pico-8 play session: mixed d-pad (fixed 12-tick cycle)

[t = 2 s] mixed d-pad (1.2s cycle ×~1): → ← ↑ ↓ + 🅾/❎ taps, ~2s
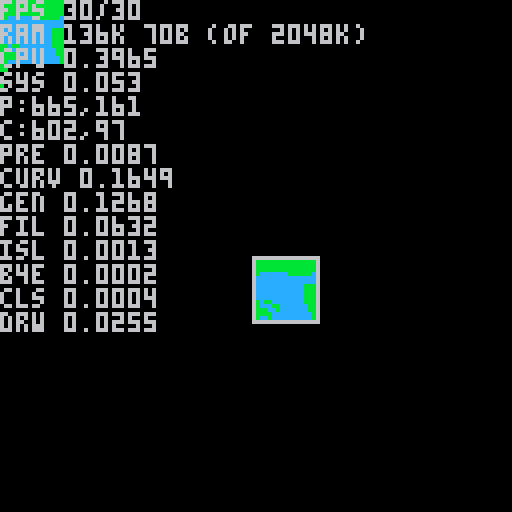
[t = 4 s] mixed d-pad (1.2s cycle ×~3): → ← ↑ ↓ + 🅾/❎ taps, ~4s
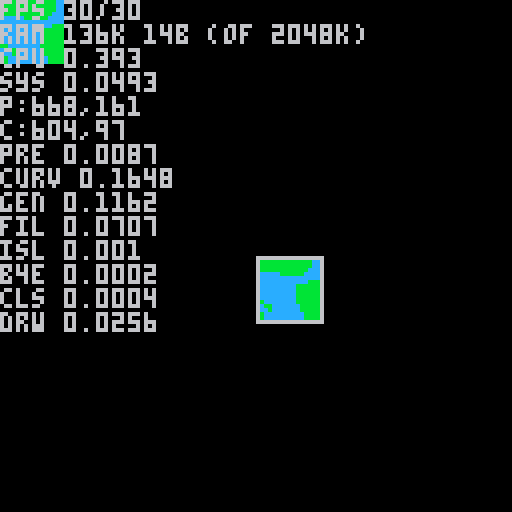
[t = 6 s] mixed d-pad (1.2s cycle ×~5): → ← ↑ ↓ + 🅾/❎ taps, ~6s
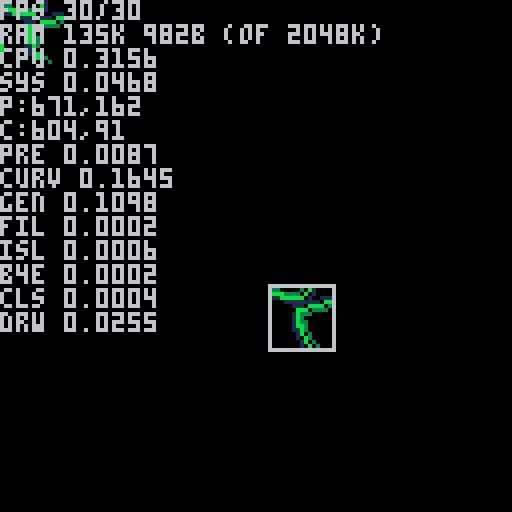
[t = 8 s] mixed d-pad (1.2s cycle ×~6): → ← ↑ ↓ + 🅾/❎ taps, ~8s
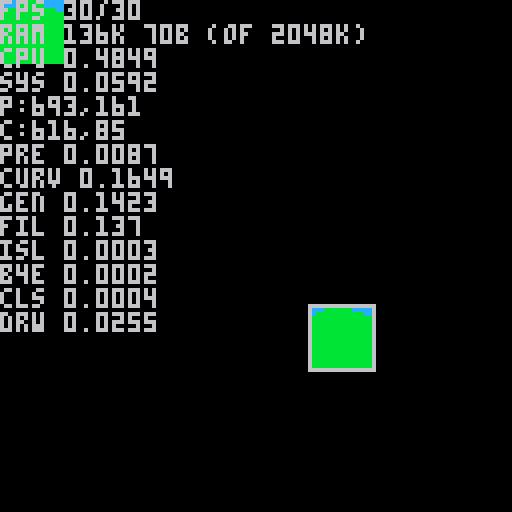

pico-8 cartridge
version 16
__lua__
--game

function _init()
 cls()
 --music(1)
 
 --create_tilemap()
 
end

px,py=550,160
px,py=662,161


cx,cy=px-64,py-64

lastrec={0,0,0,0}

function eq(r1,r2)
 return r1[1]==r2[1] and
        r1[2]==r2[2] and
        r1[3]==r2[3] and
        r1[4]==r2[4]
end

function _update()

 cls()
 
--[[
 player_update(player)
 
 if btnp(⬅️) then gx1-=2 end
 if btnp(➡️) then gx1+=2 end
 if btnp(⬆️) then gy1-=2 end
 if btnp(⬇️) then gy1+=2 end
 ]]
 if (btnp(❎)) gtoggle=(gtoggle+1)%maxtog
 
 if btn(🅾️) then
  if btn(⬅️) then cx-=2 end
  if btn(➡️) then cx+=2 end
  if btn(⬆️) then cy-=2 end
  if btn(⬇️) then cy+=2 end
 else
  if btn(⬅️) then px-=1 end
  if btn(➡️) then px+=1 end
  if btn(⬆️) then py-=1 end
  if btn(⬇️) then py+=1 end
 end
 if (px<cx) cx=px
 if (py<cy) cy=py
 if (px+32>cx+128) cx=px-128+32
 if (py+32>cy+128) cy=py-128+32
 
 --[[if (cx<0) cx=0
 if (cy<0) cy=0
 if (cx+128>256) cx=256-128
 if (cy+128>256) cy=256-128]]
 
 --for storing timing metrics
 gtime={}
 ltime={}
 
 --mapreset()

 rec={px,py,px+16,py+16}
 bigrec={rec[1]-5,rec[2]-5,rec[3]+5,rec[4]+5}
 --if not eq(rec,lastrec) then
  add(gtime,{"pre",stat(1)})
  curves=curves_in_rect(bigrec)
  add(gtime,{"curv",stat(1)})
  gen_map(curves,px,py)
  add(gtime,{"gen",stat(1)})
  fill_map()
  add(gtime,{"fil",stat(1)})
  fill_islands(px,py)
  add(gtime,{"isl",stat(1)})
  
  --tmap=rough_polygons(rec,curves)
  
 --end
 lastrec=rec
 
 add(gtime,{"b4e",stat(1)}) 
end


function _draw()

--[[
 add(gtime,{"ext",stat(1)})
 cls()
 
 clip() 
 camera() 
 pal() 
 color(6)
 ]]
 
 camera(cx,cy)
 add(gtime,{"cls",stat(1)})
 
 
 
 --[[
 tmap={}
 flipintri(tmap,{
  {30,30},
  {80,64},
  {64,100}
  })
  ]]
 draw_map(px,py)
 add(gtime,{"drw",stat(1)})
 
 rect(rec[1],rec[2],rec[3],rec[4])
 
 
 --[[
 for c in all(curves) do
 	line(c[1][1],c[1][2],c[2][1],c[2][2])
 	line(c[2][1],c[2][2],c[3][1],c[3][2])
 	line(c[3][1],c[3][2],c[1][1],c[1][2])
 end
 ]]
 
 --draw_tilemap()
 
 --[[
	world_draw()
 player_draw(player)

	draw_curve()

 print("pos"..tostr(player.x)..","..tostr(player.y))
 print("tile"..tostr(flr(player.x/8))..","..tostr(flr(player.y/8)))
]]
 camera()
 
 cursor(0,0)
 print("fps "..stat(7).."/"..stat(8))
 kbs=stat(0)
 bts=(kbs-flr(kbs))*1024
 print("ram "..flr(kbs).."k "..bts.."b (of 2048k)")
 print("cpu "..stat(1))
 print("sys "..stat(2))

	print("p:"..px..","..py)
	print("c:"..cx..","..cy)
	
	lastt = 0
	for i=1,#gtime do
	 delta = gtime[i][2]-lastt
	 print(gtime[i][1].." "..delta)
	 lastt = gtime[i][2]
	end

	--[[
	lastt = 0
	for i=1,#ltime do
	 delta = ltime[i][2]-lastt
	 print(ltime[i][1].." "..delta)
	 lastt = ltime[i][2]
	end
	]]
	
	
	--[[
	print(#gsteps)
 for stp in all(gsteps) do
  print(stp)
 end
 gsteps={}]]
 
 --[[
	print(#rolmsg)
 for stp in all(rolmsg) do
  print(stp)
 end
 rolmsg={}]]

 
end


gsteps={}
rolmsg={}

gtoggle=1
maxtog=2
-->8
--world


function get_world_tile(x,y)
 if x<0 or y<0 then return 0 end
 if x>10 and x<40 and y>20 and y<25 then
  return 1
 else
  return 2
 end
end

function world_draw()
 ptx=flr((player.x-64)/8)
 pty=flr((player.y-64)/8)
 for x=0,31 do
  for y=0,31 do
   tx=ptx+x
   ty=pty+y
   tile=get_world_tile(tx,ty)
   spr(tile,x*8-player.x%8,y*8-player.y%8)
  end
 end 
end

-->8
--player

player={x=64,y=64,d=0}

u_frames_released = 0
d_frames_released = 0
l_frames_released = 0
r_frames_released = 0

diag_skip_counter = 0

function player_update(p)

 frames_of_forgiveness = 2
 
 u = btn(⬆️)
 d = btn(⬇️)
 l = btn(⬅️)
 r = btn(➡️)
 
 if u then u_frames_released =0
      else u_frames_released+=1 end
 if d then d_frames_released =0
      else d_frames_released+=1 end 
 if l then l_frames_released =0
      else l_frames_released+=1 end
 if r then r_frames_released =0
      else r_frames_released+=1 end
      
 u_frames_released=min(u_frames_released,frames_of_forgiveness)
 d_frames_released=min(d_frames_released,frames_of_forgiveness)
 l_frames_released=min(l_frames_released,frames_of_forgiveness)
 r_frames_released=min(r_frames_released,frames_of_forgiveness)
      

 -- desired direction
 if u and not l and not r then p.d = 0 end
 if u and     l and not r then p.d = 1 end
 if l and not u and not d then p.d = 2 end
 if l and     d and not u then p.d = 3 end
 if d and not l and not r then p.d = 4 end
 if d and     r and not l then p.d = 5 end
 if r and not u and not d then p.d = 6 end
 if r and     u and not d then p.d = 7 end

 -- don't switch unless released button is up enough
 if (p.d == 0 and l_frames_released<frames_of_forgiveness) then p.d=1 end
 if (p.d == 0 and r_frames_released<frames_of_forgiveness) then p.d=7 end
 if (p.d == 2 and u_frames_released<frames_of_forgiveness) then p.d=1 end
 if (p.d == 2 and d_frames_released<frames_of_forgiveness) then p.d=3 end
 if (p.d == 4 and l_frames_released<frames_of_forgiveness) then p.d=3 end
 if (p.d == 4 and l_frames_released<frames_of_forgiveness) then p.d=5 end
 if (p.d == 6 and u_frames_released<frames_of_forgiveness) then p.d=7 end
 if (p.d == 6 and d_frames_released<frames_of_forgiveness) then p.d=5 end 



 if u or d or l or r then
 
 	if not playing_music then 
 	  music(1)
 	  playing_music=true
 	end
  --music(1)
  --sfx(4,0)
  --sfx(5,0)
  
  xstep = 0
  ystep = 0
  
  speed = 1
  if (btn(🅾️)) then speed=2 end
  skip_diag_every = 10

  angle = p.d / 8 --pico trig is percent of circle (0-1 is 0-360)
  xstep = round(sin(angle))*speed
  ystep = -round(cos(angle))*speed

  --skip diag here
  diag_skip_counter=(diag_skip_counter+1) % skip_diag_every
  if (xstep==0 or ystep==0) then
   --straight movement
   --note the implied movement in the u d l r check
  else
   if (counter==0) then
    xstep=0
    ystep=0
   end
  end
  
  
  -- collisiton detection here  
  allowx=true
  allowy=true
  hotspotsx={0,7}
  hotspotsy={0,7}
  for j=1,#hotspotsy do
   hy=hotspotsy[j]
   for i=1,#hotspotsx do
    hx = hotspotsx[i]
    ptx = flr((p.x+hx)/8)
    pty = flr((p.y+hy)/8)
    ntx = flr((p.x+hx+xstep)/8)
    nty = flr((p.y+hy+ystep)/8)
    --recall we test 1 dir at a time so we can slide against walls
    testtilex = get_world_tile(ntx,pty)
    if testtilex == 1 then allowx = false end
    testtiley = get_world_tile(ptx,nty)
    if testtiley == 1 then allowy = false end
   end
  end
     
  if not btn(❎) then
   if allowx then p.x += xstep end
   if allowy then p.y += ystep end    
  end
 else
  -- not moving
  playing_music=false
  music(-1)
 end

      
end

toggle = false

function player_draw(p)

 
 hull = 160-64
 --spr(hull+p.d,p.x-cam.x,p.y-cam.y)
 spr(hull+p.d,64,64)
 

 sail = 80
 --spr(sail+p.d,p.x-cam.x,p.y-3-cam.y)
 spr(sail+p.d,64,64-3)

end
-->8
--util

--to string method
--(works outside map w/h)
function xy2s(x,y) 
 return x.." "..y
end
function p2s(p)
 return xy2s(p[1],p[2])
end
function s2xy(s)
 for i=1,#s do
  if sub(s,i,i)==" " then
   return sub(s,1,i-1), sub(s,i+1)
  end
 end
end


--[[
--(seems to only save ~.01% cpu over string method)
--to int method
--(only works in side map w/h)
function s2xy(i) 
 local y = ceil(i/mapw)
 local x = i - (y-1)*mapw
 return x,y
end
function i2p(i)
 local x,y=s2xy(i)
 return {x,y}
end
function xy2s(x,y)
 return x+((y-1)*mapw)
end
function p2s(p)
 return xy2i(p[1],p[2])
end
]]


function round(f)
 return flr(f+0.5)
end

function pinrect(p,r)
 return p[1]>=r[1] and
        p[2]>=r[2] and
        p[1]<r[3] and
        p[2]<r[4]
end


--round to nearest int
function round(num)

 if num>0 then return flr(num+0.5) 
 else return ceil(num-0.5) 
 end

end

function test_round()

 y = 64
 print(round(4.6),0,y,0) y+=8
 print(round(4.5),0,y,0) y+=8
 print(round(4.2),0,y,0) y+=8
 print(round(-1.1),0,y,0) y+=8
 print(round(-3.5),0,y,0) y+=8
 print(round(-3.6),0,y,0) y+=8
 
end



-->8
--bezier

tile_water=12
tile_land=11
tile_fill_water=1
tile_fill_land=3
tile_test=14
tile_nil=0

gmap={}


function inrect(r, p)
 return p[1]>=r[1] and
        p[2]>=r[2] and
        p[1]<r[3] and
        p[2]<r[4]
end


function aabb_col(r1,r2)
 return
  r1[1]<r2[3] and r1[3]>r2[1] and
  r1[2]<r2[4] and r1[4]>r2[2]
end
function tri_bb(t)
 lt=min(min(t[1][1],t[2][1]),t[3][1])
 rt=max(max(t[1][1],t[2][1]),t[3][1])
 tp=min(min(t[1][2],t[2][2]),t[3][2])
 bt=max(max(t[1][2],t[2][2]),t[3][2])
 return {lt,tp,rt,bt} 
end
function tri_cuts_rect(r,t)
 --just check the tri bounding box lol
 return aabb_col(r,tri_bb(t))
end


function curves_in_rect(r)
 result={} 
	num_curves = (#pts-1)/2
	for i=0,num_curves-1 do
	 p1=pts[i*2+1]
	 p2=pts[i*2+2]
	 p3=pts[i*2+3]
	 t={p1,p2,p3}
	 if tri_cuts_rect(r,t)
 	then
 	 add(result,t)
	 end
	end
	return result
end


--not using atm tho we should
mapw=16
maph=16

--mapaddr = 0x4300
mapaddr = 0x6000 --screen
--poke(mapaddr+(x+y*mapw),t)
--peek(mapaddr+(x+y*mapw))
--replace 16 with w/h if neeed

function mapreset()
 cls()
 --memset(mapaddr,tile_nil,mapw*maph)
end
function mapsetsafe(x,y,t)
	if x>=0 and x<mapw and
    y>=0 and y<maph then
   --poke(mapaddr+(x+y*mapw),t)
   pset(x,y,t)
 end
end

function mapsetsafeifnil(x,y,t)
	if x>=0 and x<mapw and
    y>=0 and y<maph then
  --if peek(mapaddr+(x+y*mapw))==tile_nil then
  if pget(x,y)==tile_nil then
   --poke(mapaddr+(x+y*mapw),t)
   pset(x,y,t)
  end
 end
end




--map at 0,0,mapw,maph
function flood_fill(x,y,t,nt)
 if x>=0 and y>=0 and 
    x<mapw and y<maph
 then
  --local tt=peek(mapaddr+(x+y*mapw))
  local tt=pget(x,y)
  if tt==tile_nil
  or tt==t
  then
   --poke(mapaddr+(x+y*mapw),nt)
   pset(x,y,nt)
   flood_fill(x-1,y,t,nt)
   flood_fill(x+1,y,t,nt)
   flood_fill(x,y-1,t,nt)
   flood_fill(x,y+1,t,nt)
  end
 end
end

function fill_map() 

 if gtoggle==1 then
 
 --fill land, rest default to water
 
  for x=0,mapw-1 do
   for y=0,maph-1 do
    --local t=peek(mapaddr+(x+y*mapw))
    local t=pget(x,y)
    if t != tile_nil then
     --if m[xy2s(x,y)]==tile_fill_land then
      --flood_fill(m,{x,y},tile_fill_land,tile_land)
     --end
     if t==tile_fill_land then
      flood_fill(x,y,tile_fill_land,tile_land)
     end
    end
   end
  end
  
  for x=0,mapw-1 do
   for y=0,maph-1 do
    --local t=peek(mapaddr+(x+y*mapw))
    local t=pget(x,y)
    if t==tile_nil
    or t==tile_fill_water
    then
     --poke(mapaddr+(x+y*mapw),tile_water)
     pset(x,y,tile_water)
    end
   end
  end
  
  
 --[[
 -- fill water, rest default to land
  for x=0,15 do
   for y=0,15 do
    local t=peek(mapaddr+(x+y*mapw))
    if t != tile_nil then
     --if m[xy2s(x,y)]==tile_fill_land then
      --flood_fill(m,{x,y},tile_fill_land,tile_land)
     --end
     if t==tile_fill_water then
      flood_fill(x,y,tile_fill_water,tile_water)
     end
    end
   end
  end
  
  for x=0,15 do
   for y=0,15 do
    local t=peek(mapaddr+(x+y*mapw))
    if t==tile_nil
    or t==tile_fill_land
    then
     poke(mapaddr+(x+y*mapw),tile_land)
    end
   end
  end
  ]]
 end
 
end


function fill_islands(mx,my)
 for i=1,#islands do
  local lx=islands[i][1]-mx
  local ly=islands[i][2]-my
  if lx>=-16 and ly>=-16 and
     lx<mapw and ly<maph then
   --poke(mapaddr+(lx+ly*mapw),tile_test)
   spr(islands[i][3],lx,ly,2,2)
  end
 end
end



function gen_map(curves,mx,my)
	result = {}
	if (not curves) return result
	num_curves = #curves
	for i=1,num_curves do
	 plotbez(mx,my,curves,i)
	end
	return result
end

function draw_map(px,py)
 for mx=1,mapw do
  for my=1,maph do
   camera()
			local t=pget(mx,my)
   camera(cx,cy)
   pset(mx+px,my+py,t)
  end
 end
 color(6)
end



function plotbez(mx,my,curves,i)

	local x0=curves[i][1][1]
	local y0=curves[i][1][2]
	local x1=curves[i][2][1]
	local y1=curves[i][2][2]
	local x2=curves[i][3][1]
	local y2=curves[i][3][2]


 --triangle dist
 --should always over estimate
 --and small for straight curves
 --better than using start-to-end 
 --distance and scaling up by some guess factor
 --(which was the old method)
 local leg1dx=abs(x1-x0)
 local leg1dy=abs(y1-y0)
 local leg2dx=abs(x2-x1)
 local leg2dy=abs(y2-y1)
 local dist=leg1dx+leg1dy+leg2dx+leg2dy

 -- (-y,x) (rotate 90 r)
 local dx=x2-x0
 local dy=y2-y0
 
 local mag=sqrt(dx*dx+dy*dy)
 local nx,ny=dx/mag,dy/mag
 
 local rx,ry=-dy,dx--y0-y2,x2-x0
 if rx>0 then rx=1 else rx=-1 end
 if ry>0 then ry=1 else ry=-1 end
 
 --outer product
 local d=(x1-x0)*(y2-y0)-(y1-y0)*(x2-x0)
 
 local overland=true
 if (d<0) overland=false
 
	
 local steps=dist
 --if (true) then add(gsteps,steps)
 --else add(gsteps,steps) del(gsteps,gsteps[1]) end
 for t = 0,1,(1/steps) do
  --local p = p_at_t(t, x0,y0,x1,y1,x2,y2)
  --line(p[1],p[2],lastp[1],lastp[2])
  --lastp = p
  
  local x=((1-t)^2)*x0 + 2*(1-t)*t*x1 + (t^2)*x2
	 local y=((1-t)^2)*y0 + 2*(1-t)*t*y1 + (t^2)*y2
  
  --if (#gp<10) add(gp,p)
  
  local lx = round(x-mx)
  local ly = round(y-my)
  --mapset(lx,ly,tile_land)
  
  
  --mapsetsafe(lx,ly,tile_land)
  
  
 	if lx>=0 and lx<mapw and
     ly>=0 and ly<maph then
    --poke(mapaddr+(lx+ly*mapw),tile_land)
    pset(lx,ly,tile_land)
  end
 
 
  local x = round(lx+rx)
  local y = round(ly+ry)
 	if x>=0 and x<mapw and
     y>=0 and y<maph
  then 
   --if peek(mapaddr+(x+y*mapw))==tile_nil 
   if pget(x,y)==tile_nil 
   then
    --poke(mapaddr+(x+y*mapw),tile_fill_land)
    pset(x,y,tile_fill_land)
   end
  end
  
  local x = round(lx-rx)
  local y = round(ly-ry)
 	if x>=0 and x<mapw and
     y>=0 and y<maph
  then 
   --local tile=peek(mapaddr+(x+y*mapw))
   local tile=pget(x,y)
   if tile==tile_nil 
   or tile==tile_fill_land
   then
    --poke(mapaddr+(x+y*mapw),tile_fill_water)
    pset(x,y,tile_fill_water)
   end
  end
  
  --[[
  local x = round(lx-rx*2)
  local y = round(ly-ry*2)
 	if x>=0 and x<mapw and
     y>=0 and y<maph 
  then 
   local tile=peek(mapaddr+(x+y*mapw))
   if tile==tile_nil 
   or tile==tile_fill_land
   then
    poke(mapaddr+(x+y*mapw),tile_fill_water)
   end
  end
  ]]
 
 end 

end

-->8
--raw world data



--[[
 -- to iterate over all curves
	num_curves = #curves
	for i=1,num_curves do
	 p1=curves[i][1]
	 p2=curves[i][2]
	 p3=curves[i][3]
]]

islands={
{657,172,16}
}

pts = {
{538, 255},
{537, 248},
{534, 240},
{537, 236},
{538, 230},
{544, 229},
{544, 222},
{548, 221},
{549, 216},
{557, 214},
{560, 208},
{561, 195},
{568, 193},
{573, 192},
{574, 185},
{577, 189},
{586, 189},
{589, 184},
{594, 185},
{595, 181},
{601, 182},
{614, 181},
{624, 180},
{627, 183},
{628, 187},
{618, 193},
{641, 199},
{643, 205},
{649, 203},
{654, 209},
{657, 205},
{659, 205},
{657, 198},
{665, 195},
{673, 202},
{689, 205},
{693, 201},
{700, 206},
{705, 202},
{710, 189},
{708, 180},
{703, 180},
{702, 183},
{696, 184},
{694, 180},
{689, 179},
{689, 183},
{678, 178},
{678, 168},
{689, 166},
{700, 161},
{713, 167},
{722, 165},
{728, 159},
{719, 155},
{715, 151},
{709, 149},
{717, 144},
{711, 141},
{701, 141},
{700, 147},
{708, 145},
{705, 150},
{700, 151},
{696, 146},
{693, 144},
{690, 142},
{678, 150},
{681, 163},
{678, 167},
{673, 164},
{667, 163},
{664, 166},
{663, 169},
{666, 172},
{664, 175},
{661, 174},
{658, 170},
{655, 167},
{659, 159},
{649, 157},
{643, 155},
{641, 149},
{634, 151},
{636, 147},
{630, 143},
{632, 153},
{638, 156},
{636, 159},
{640, 161},
{643, 162},
{648, 165},
{646, 168},
{643, 170},
{638, 165},
{632, 162},
{628, 158},
{625, 149},
{617, 153},
{613, 158},
{610, 154},
{602, 154},
{602, 161},
{598, 164},
{595, 165},
{592, 167},
{591, 174},
{591, 178},
{586, 178},
{587, 181},
{583, 181},
{578, 180},
{574, 184},
{572, 177},
{564, 180},
{567, 169},
{563, 171},
{569, 171},
{566, 157},
{572, 154},
{579, 155},
{593, 161},
{591, 144},
{587, 144},
{588, 140},
{588, 138},
{585, 139},
{580, 139},
{583, 135},
{591, 139},
{591, 132},
{600, 134},
{600, 127},
{605, 127},
{609, 127},
{608, 124},
{610, 122},
{614, 123},
{612, 118},
{618, 118},
{623, 116},
{622, 111},
{621, 107},
{624, 104},
{626, 102},
{628, 106},
{624, 109},
{625, 118},
{634, 115},
{638, 119},
{640, 116},
{644, 115},
{648, 112},
{653, 117},
{655, 112},
{659, 114},
{657, 104},
{660, 101},
{666, 106},
{667, 100},
{664, 98},
{661, 95},
{673, 96},
{675, 94},
{681, 94},
{680, 89},
{665, 92},
{656, 93},
{657, 83},
{672, 74},
{663, 72},
{652, 71},
{655, 79},
{642, 83},
{645, 93},
{648, 91},
{648, 95},
{643, 95},
{641, 98},
{646, 103},
{643, 105},
{639, 105},
{635, 111},
{635, 104},
{631, 101},
{628, 90},
{621, 99},
{613, 100},
{616, 91},
{619, 92},
{620, 90},
{618, 88},
{615, 87},
{617, 84},
{622, 82},
{628, 85},
{627, 79},
{633, 80},
{635, 70},
{646, 66},
{646, 62},
{651, 63},
{658, 58},
{675, 56},
{681, 62},
{697, 63},
{704, 69},
{701, 73},
{682, 68},
{683, 73},
{688, 72},
{690, 80},
{697, 80},
{699, 78},
{695, 76},
{697, 75},
{703, 79},
{708, 79},
{703, 74},
{706, 72},
{710, 71},
{716, 75},
{714, 69},
{721, 71},
{723, 68},
{729, 65},
{733, 63},
{735, 68},
{738, 64},
{744, 66},
{746, 63},
{753, 66},
{751, 60},
{755, 61},
{757, 60},
{784, 70},
{764, 56},
{770, 41},
{785, 66},
{778, 77},
{788, 68},
{790, 66},
{787, 64},
{807, 65},
{785, 60},
{784, 59},
{779, 54},
{782, 49},
{783, 54},
{790, 56},
{789, 51},
{820, 67},
{792, 48},
{807, 49},
{806, 43},
{831, 43},
{833, 36},
{839, 38},
{863, 41},
{838, 57},
{863, 47},
{894, 51},
{893, 47},
{906, 47},
{919, 57},
{922, 58},
{921, 54},
{942, 57},
{934, 51},
{960, 52},
{973, 56},
{994, 54},
{994, 60},
{1039, 65},
{1021, 58},
{1055, 62},
{1074, 69},
{1099, 73},
{1084, 74},
{1097, 81},
{1077, 74},
{1056, 68},
{1069, 75},
{1057, 77},
{1077, 83},
{1067, 84},
{1064, 93},
{1058, 89},
{1055, 94},
{1045, 89},
{1050, 101},
{1062, 105},
{1059, 125},
{1030, 105},
{1041, 99},
{1045, 81},
{1036, 84},
{1041, 94},
{1031, 87},
{1019, 83},
{1022, 97},
{1014, 94},
{1008, 95},
{986, 94},
{990, 102},
{982, 115},
{988, 113},
{997, 120},
{998, 114},
{1013, 120},
{1011, 126},
{1019, 138},
{1013, 154},
{1009, 160},
{1004, 156},
{999, 159},
{1002, 167},
{990, 166},
{1009, 182},
{1010, 188},
{1000, 189},
{999, 178},
{990, 175},
{989, 165},
{978, 172},
{978, 159},
{970, 171},
{963, 173},
{968, 176},
{974, 175},
{972, 180},
{977, 181},
{977, 176},
{987, 179},
{981, 181},
{975, 188},
{980, 190},
{996, 204},
{986, 206},
{993, 207},
{991, 211},
{988, 235},
{972, 238},
{962, 237},
{962, 244},
{959, 245},
{960, 240},
{949, 237},
{947, 250},
{971, 272},
{958, 282},
{953, 282},
{951, 288},
{948, 292},
{948, 283},
{939, 275},
{935, 273},
{931, 263},
{929, 286},
{933, 289},
{934, 295},
{945, 301},
{945, 312},
{952, 323},
{940, 314},
{934, 307},
{933, 297},
{930, 291},
{926, 290},
{927, 273},
{922, 261},
{920, 252},
{915, 262},
{909, 264},
{910, 250},
{897, 241},
{902, 241},
{898, 239},
{899, 236},
{895, 231},
{892, 239},
{880, 238},
{883, 244},
{877, 247},
{875, 252},
{870, 254},
{869, 261},
{862, 259},
{862, 268},
{864, 273},
{863, 277},
{863, 284},
{860, 283},
{861, 289},
{857, 287},
{856, 296},
{852, 287},
{835, 251},
{835, 241},
{834, 233},
{833, 242},
{826, 244},
{823, 237},
{830, 235},
{822, 233},
{815, 231},
{813, 225},
{783, 227},
{780, 219},
{780, 216},
{772, 220},
{766, 215},
{761, 215},
{757, 202},
{749, 209},
{751, 217},
{756, 219},
{765, 240},
{778, 222},
{779, 234},
{788, 233},
{795, 237},
{786, 243},
{787, 246},
{786, 249},
{781, 248},
{782, 253},
{776, 252},
{776, 257},
{769, 257},
{767, 262},
{754, 269},
{743, 273},
{736, 275},
{739, 270},
{735, 267},
{735, 261},
{731, 250},
{722, 242},
{723, 232},
{714, 227},
{713, 218},
{707, 215},
{708, 200},
{705, 216},
{694, 199},
{702, 218},
{711, 230},
{710, 234},
{717, 238},
{717, 250},
{724, 254},
{723, 261},
{726, 267},
{730, 267},
{739, 275},
{737, 279},
{739, 285},
{751, 281},
{758, 281},
{764, 277},
{765, 290},
{761, 292},
{754, 310},
{742, 318},
{718, 343},
{723, 349},
{725, 359},
{728, 364},
{732, 389},
{718, 390},
{714, 396},
{707, 399},
{711, 420},
{706, 420},
{698, 422},
{700, 429},
{700, 435},
{693, 439},
{684, 457},
{664, 456},
{660, 457},
{656, 458},
{651, 457},
{651, 453},
{653, 445},
{649, 441},
{649, 433},
{643, 431},
{640, 428},
{640, 411},
{636, 407},
{636, 403},
{633, 396},
{630, 392},
{633, 380},
{633, 375},
{639, 371},
{635, 361},
{637, 352},
{633, 349},
{632, 340},
{622, 331},
{620, 323},
{624, 322},
{626, 305},
{622, 308},
{617, 304},
{610, 306},
{606, 293},
{583, 305},
{576, 301},
{562, 306},
{554, 297},
{547, 294},
{546, 285},
{540, 282},
{539, 278},
{534, 276},
{534, 270},
{532, 267},
{535, 260},
}
-->8
--tri method



function flipintri(resmap,t)
 
 local p0=t[1]
 local p1=t[2]
 local p2=t[3]
 
 line(p0[1],p0[2],p1[1],p1[2])
 line(p0[1],p0[2],p2[1],p2[2])
 line(p1[1],p1[2],p2[1],p2[2])
 
 --order verts from top to bottom
 local topv = 0
 local miny = p0[2]
 if (p1[2]<miny) topv = 1 miny = p1[2]
 if (p2[2]<miny) topv = 2 miny = p2[2]

 local botv = 0
 local maxy = p0[2]
 if (p1[2]>maxy) botv = 1 maxy = p1[2]
 if (p2[2]>maxy) botv = 2 maxy = p2[2]

 local midv = 0;
 if (topv != 2 and botv != 2) midv = 2 midy=p2[1]
 if (topv != 1 and botv != 1) midv = 1 midy=p1[1]
 if (topv != 0 and botv != 0) midv = 0 midy=p0[1]

 topv+=1 --convert to 1-based
 botv+=1 
 midv+=1

 local hyp={t[topv], t[botv]}
 local top={t[topv], t[midv]}
 local bot={t[midv], t[botv]}

	--each line in the form
	--x=ax+b
 local ha=(hyp[2][1]-hyp[1][1])/(hyp[2][2]-hyp[1][2])
 local hb=hyp[1][1] - ha*hyp[1][2]
 
 local ta=(top[2][1]-top[1][1])/(top[2][2]-top[1][2])
 local tb=top[1][1] - ta*top[1][2]
 
 local ba=(bot[2][1]-bot[1][1])/(bot[2][2]-bot[1][2])
 local bb=bot[1][1] - ba*bot[1][2]

 local hypleft = true
 if (t[midv][1] > t[botv][1]) hypleft=false

 local starty=ceil(t[topv][2])
 local endy=ceil(t[botv][2])
 
 for y=starty,endy do
  local minx=0
  local maxx=0
  if y<t[midv][2] then
   local hypx=ceil(ha*y+hb)
   local topx=ceil(ta*y+tb)
   if (hypx<topx) minx=hypx maxx=topx
   if (hypx>=topx) minx=topx maxx=hypx
  else
   local hypx=ceil(ha*y+hb)
   local botx=ceil(ba*y+bb)
   if (hypx<botx) minx=hypx maxx=botx
   if (hypx>=botx) minx=botx maxx=hypx
  end
  
  
  -- limit to size of map/chunk
  if (minx<0) minx=0
  if (maxx<0) maxx=0
  if (minx>128) minx=128
  if (maxx>128) maxx=128
  
  
  for x=minx,maxx do
   if resmap[{x,y}] then
    if resmap[{x,y}]==tile_water then
     resmap[{x,y}]=tile_land
    else
     resmap[{x,y}]=tile_water
    end
   else
    resmap[{x,y}]=tile_land
   end
  end
  
 end
 
 --return resmap

end

function rough_polygons(r,curves)

 commonp={r[1]+8,r[2]+8} --approx center
 
	res = {}
	if (not curves) return result
	num_curves = #curves
	for i=1,num_curves do
	 p1=curves[i][1]
	 p2=commonp
	 p3=curves[i][3]
	 flipintri(res,{p1,p2,p3})
	end
 return res
end
__gfx__
0000000033333333dddddddd00000000000000000000000000000000000000000000000000000000000000000000000000000000000000000000000000000000
0000000033333333dddddd6600000000000000000000000000000000000000000000000000000000000000000000000000000000000000000000000000000000
0070070033333bb366dd66dd00000000000000000000000000000000000000000000000000000000000000000000000000000000000000000000000000000000
0007700033333333dddddddd00000000000000000000000000000000000000000000000000000000000000000000000000000000000000000000000000000000
0007700033333333dddddddd00000000000000000000000000000000000000000000000000000000000000000000000000000000000000000000000000000000
0070070033bb3333ddd66ddd00000000000000000000000000000000000000000000000000000000000000000000000000000000000000000000000000000000
0000000033333333d66dd66d00000000000000000000000000000000000000000000000000000000000000000000000000000000000000000000000000000000
0000000033333333dddddddd00000000000000000000000000000000000000000000000000000000000000000000000000000000000000000000000000000000
000b0000000bb0000000000000000000000000000000000000000000000000000000000000000000000000000000000000000000000000000000000000000000
0b000bbbbb000bb00000000000000000000000000000000000000000000000000000000000000000000000000000000000000000000000000000000000000000
bb00000bbbbb00b00000000000000000000000000000000000000000000000000000000000000000000000000000000000000000000000000000000000000000
b00000000bbbb0000000000000000000000000000000000000000000000000000000000000000000000000000000000000000000000000000000000000000000
000bb000bb00b0000000000000000000000000000000000000000000000000000000000000000000000000000000000000000000000000000000000000000000
0bbbbbbbb00000000000000000000000000000000000000000000000000000000000000000000000000000000000000000000000000000000000000000000000
bbbbbbbbbb0000000000000000000000000000000000000000000000000000000000000000000000000000000000000000000000000000000000000000000000
bbbbbbbb0bb000000000000000000000000000000000000000000000000000000000000000000000000000000000000000000000000000000000000000000000
0bbbbbbb000000000000000000000000000000000000000000000000000000000000000000000000000000000000000000000000000000000000000000000000
00bbbbbbb00000000000000000000000000000000000000000000000000000000000000000000000000000000000000000000000000000000000000000000000
00bbbb0bb00000000000000000000000000000000000000000000000000000000000000000000000000000000000000000000000000000000000000000000000
00bb0b00bb0000000000000000000000000000000000000000000000000000000000000000000000000000000000000000000000000000000000000000000000
000b0b00000000000000000000000000000000000000000000000000000000000000000000000000000000000000000000000000000000000000000000000000
000000b0b00000000000000000000000000000000000000000000000000000000000000000000000000000000000000000000000000000000000000000000000
00000000000000000000000000000000000000000000000000000000000000000000000000000000000000000000000000000000000000000000000000000000
00000000000000000000000000000000000000000000000000000000000000000000000000000000000000000000000000000000000000000000000000000000
00000000000000000000000000000000000000000000000000000000000000000000000000000000000000000000000000000000000000000000000000000000
00000000000000000000000000000000000000000000000000000000000000000000000000000000000000000000000000000000000000000000000000000000
00000000000000000000000000000000000000000000000000000000000000000000000000000000000000000000000000000000000000000000000000000000
00000000000000000000000000000000000000000000000000000000000000000000000000000000000000000000000000000000000000000000000000000000
00000000000000000000000000000000000000000000000000000000000000000000000000000000000000000000000000000000000000000000000000000000
00000000000000000000000000000000000000000000000000000000000000000000000000000000000000000000000000000000000000000000000000000000
00000000000000000000000000000000000000000000000000000000000000000000000000000000000000000000000000000000000000000000000000000000
00000000000000000000000000000000000000000000000000000000000000000000000000000000000000000000000000000000000000000000000000000000
11111100111111000011110000011100001111110011111100111100111111000011111100111110000111110011100000111000001111110011110000111111
17112100177721000111210001112111001217710012177100127110177121000012117100121710001111711112110000121110001217710012711000127771
17712100177721000117710001177771011777710011777100121710177121000012177100121710011121711177710001177710001177710012171000127771
17712111177721110177210001777711117777110117777100121710177121111112177111121710017121711777110011777710011777710012171011127771
17712171167121710176210001677711177777111177777100117710116121711712177117121610017121111677110017777110117777710011771017121761
16612171116121710176211101677711177777111677776101177710011121711712166117121110017111001677110017777110167777610117771017121611
11112111011121110116216101677771166666611666661101666110001126611112111016621100011611001677710016666610166666110166611011121110
00011100000111000011111101111111111111111111111001111100000111110011100011111000001111001111100011111110111111100111110000111000
01111100011111000111100000011100000111000001110000011110001111001111100011111000011110000011100000111000001111110011110001111000
01112100017721001112100000112110000121110001211100012711001721001112100017721000111210000112110000121110001217710012711001721000
01712100017721001177100001177710001117710011177100012771001721101712100017721000117710001177710001177710001177710012771001721000
01712111017721111772100001777710011777710117777100012171001727111712111017721110177210001777110011777710011777710012171001727110
01712171017121711762100001777110117777111177777100011171001727711712171017121710177210001677110017777110117777710011171001727710
01612161016121711762111001777110177777111777777100111771001121711612161016121710177211101677110017777110167777610111771001121710
01112111011121111162161001666610176666611166661100166611001121611112111011121110117217101677710016666610166666110166611001121610
00011100000111000111111001111110111111110111111000111110000111110011100000111000011111101111110011111110111111100111110000111110
00000000000000000000000000000000000000000000000000000000000000000000000000000000000000000000000000000000000000000000000000000000
00000000000000000000000000000000000000000000000000000000000000000000000000000000000000000000000000000000000000000000000000000000
00000000000000000000000000000000000000000000000000000000000000000000000000000000000000000000000000000000000000000000000000000000
00000000044000000000000000000000000000000000000000000000000000440000000000000000000000000000000000000000000000000000000000000000
00000000005200004400000000522250000000000522250000000044000002500000000000000000000000000000000000000000000000000000000000000000
00522250075522200522225004455557005242507555544005222250002225570000000000000000000000000000000000000000000000000000000000000000
07555557007755577555555775557777075545577777555775555557075557700000000000000000000000000000000000000000000000000000000000000000
07777777000077707777777707777000077777770007777077777777007770000000000000000000000000000000000000000000000000000000000000000000
00000000000000000000000000000000000000000000000000000000000000000000000000000000000000000000000000000000000000000000000000000000
00000000000000000000000000000000000000000000000000000000000000000000000000000000000000000000000000000000000000000000000000000000
00000000000000000000000000000000000000000000000000000000000000000000000000000000000000000000000000000000000000000000000000000000
00000000000000000000000000000000000000000000000000000000000000000000000000000000000000000000000000000000000000000000000000000000
00000000000000000000000000000000000000000000000000000000000000000000000000000000000000000000000000000000000000000000000000000000
00000000000000000000000000000000000000000000000000000000000000000000000000000000000000000000000000000000000000000000000000000000
00000000000000000000000000000000000000000000000000000000000000000000000000000000000000000000000000000000000000000000000000000000
00000000000000000000000000000000000000000000000000000000000000000000000000000000000000000000000000000000000000000000000000000000
7777c77cccccccccccccc77777777ccc000000011100000000000000000000000000000000000000000000000000000000000000000000000000000000000000
cccccc77cccccccc7cccc77777777ccc000000013100000000000000000000000000000000000000000000000000000000000000000000000000000000000000
cccccc77cc7777777ccc777cc777cccc000000113110000000000000000000000000000000000000000000000000000000000000000000000000000000000000
cccccc7777777c777777777ccccccccc000000133310000000000000000000000000000000000000000000000000000000000000000000000000000000000000
cccccc7777ccccccccc7777ccccccccc000001133311000000000000000000000000000000000000000000000000000000000000000000000000000000000000
ccccccc7cccccccccccc77cccccccccc000001333331110000000000000000000000000000000000000000000000000000000000000000000000000000000000
ccccccc7ccccccccccccc7cccccccccc000001333331b10000000000000000000000000000000000000000000000000000000000000000000000000000000000
ccccccc77cccccccccccc7cccccccccc000001333311b11000000000000000000000000000000000000000000000000000000000000000000000000000000000
cccccccc77ccccccccccc77ccccccccc00001113331bbb1000000000000000000000000000000000000000000000000000000000000000000000000000000000
ccccccccc77ccccccccccc7ccccccccc00011b11311bbb1100000000000000000000000000000000000000000000000000000000000000000000000000000000
ccccccccc77ccccccccccc7ccccccccc0001bbb131bbbbb100000000000000000000000000000000000000000000000000000000000000000000000000000000
cccccccccc7ccccccccccc7777cccccc0001bbb111bbbbb100000000000000000000000000000000000000000000000000000000000000000000000000000000
777cccccc77cccccccccccc777c777cc110111110111111100000000000000000000000000000000000000000000000000000000000000000000000000000000
7777cccc777cccccccccccc77777777c000001000000100000000000000000000000000000000000000000000000000000000000000000000000000000000000
cc777cc777ccccccccccc777777cc777011100000000000000000000000000000000000000000000000000000000000000000000000000000000000000000000
ccc77777cccccccccccc77ccc77cc7cc000001111100000000000000000000000000000000000000000000000000000000000000000000000000000000000000
ccc77777cccccccccccc77cccc77c7cc000000000000000000000000000000000000000000000000000000000000000000000000000000000000000000000000
ccc77777ccccccccccc77ccccc7777cc000000000000000000000000000000000000000000000000000000000000000000000000000000000000000000000000
cc7777777cccccccccc77cccccc77777000000000000000000000000000000000000000000000000000000000000000000000000000000000000000000000000
7777cccc777cccccccc77cccccc77c77000000000000000000000000000000000000000000000000000000000000000000000000000000000000000000000000
77cccccc7777777ccc77ccccccccc777000000000000000000000000000000000000000000000000000000000000000000000000000000000000000000000000
ccccccccc7777777cc7cccccccccc777000000000000000000000000000000000000000000000000000000000000000000000000000000000000000000000000
7cccccccccccc7777777cccccccccc77000000000000000000000000000000000000000000000000000000000000000000000000000000000000000000000000
777ccccccccccccc7777cccccccccc77000000000000000000000000000000000000000000000000000000000000000000000000000000000000000000000000
7777777ccccccccccc777cccccccccc7000000000000000000000000000000000000000000000000000000000000000000000000000000000000000000000000
cccc777cccccccccccc77ccccccccccc000000000000000000000000000000000000000000000000000000000000000000000000000000000000000000000000
cccc777cccccccccccc77ccccccccccc000000000000000000000000000000000000000000000000000000000000000000000000000000000000000000000000
ccccc77ccccccccccc77cccccccccccc000000000000000000000000000000000000000000000000000000000000000000000000000000000000000000000000
cccccc7ccccccccccc77cccccc77cccc000000000000000000000000000000000000000000000000000000000000000000000000000000000000000000000000
cccccc7ccccccccccc7cccccccc777cc000000000000000000000000000000000000000000000000000000000000000000000000000000000000000000000000
ccccc77ccccccccccc777ccccccc7777000000000000000000000000000000000000000000000000000000000000000000000000000000000000000000000000
7cccc7ccccccccccccc777cccc777ccc000000000000000000000000000000000000000000000000000000000000000000000000000000000000000000000000
ccc7777cccccccccccc777777777cccc11d1111111111111dddddddddddddddd22222222222222222222222222222222d653bbbbbbbbbbbb0555550000000000
cccc7777ccc777777ccc77777c7cccccdd1dd111111d1111dddddddddddddddd22222222222222222222222222222442d653bbbbbbbbbb3b55a5955000000000
ccccc777777777c77ccc77cccccccccc111111111dd1dd11dddddddddddd666d224422222222222222222222222222226633bb3bbb33bbbb5aa5995000000000
ccccccc7777ccccc77777ccccccccccc1111111111111111dddd666ddddddddd22222222224442222224442222222222653bbbbbbb33bbbb5aa5995000000000
ccccccc77cccccccc77777cccccccccc1111d11111111111dddddddddddddddd22222222222222222222222222222222653bbbbbbbbbbbbb5a55595000000000
cccccccc7ccccccccc7777cccccccccc111d1dd111111d11d666ddddd666dddd222222222222222222222222222222226533bbbbbbbbb3bb5555555000000000
ccccccc77ccccccccccc77cccccccccc111111111111d1dddddddddddddd666d222222222222222222222222222222226553bbbbb3bbbbbb5544455000000000
ccccccc77ccccccccccc77cccccccccc1111111111111111dddddddddddddddd222222222222222222222222222444226653bbbbbbbbbbbb5441445000000000
ccccccc777cccccccccc777ccccccccc11d1111111111111dddddddddddddddd44222444422222442222222222222222d653b3bbbbbbbbbb0000000000000000
ccccccccc77ccccccccc77777ccccccc1d1dd11111d11111dd66dddddddddddd55444555544444552222222222222222d633bbbbbbbb3bbb0000000000000000
ccccccccc77ccccccccc77777ccccccc11111111dd1dd11166dd666ddddddddd55555555555555552222222222222222663bbb3333bbbb330000000000000000
cccccccc777cccccccccc777cccccccc1111111111111111dddddddddddd666d6555556655555566222444222222222265333335533333350000000000000000
ccccccc7777ccccccccccc7777cccccc1111d11111111111ddddddddd666dddd665556666555566d222222222222222265333555553333550000000000000000
7777cc777ccccccccccccc7777777ccc111d1dd11111d111d666ddddddddddddd66666dd666666dd222222222442222265555555555555550000000000000000
777777777ccccccccccc77777777777711111111111d1dd1ddddddddddddd666dddddddddddddddd222222222222222265555666655556660000000000000000
ccc77777ccccccccccc777ccc77cc7cc1111111111111111dddddddddddddddddddddddddddddddd2222222222222222666666dd666666dd0000000000000000
ccc77777ccccccccc7777ccccc77c7cc11d111dd11d111ddcccccccccccccccc33b33bbb00000000bbbb6bbbbbb3b6bb66bb3b66000000000000000000000000
cc7777777cccccccc77cccccccc777ccdd1dd111dd1dd111ccccccccccccccccb3bb33b300000000bbb366b3b6bb36bbb36bb3b6000000000000000000000000
c77777777777ccccc7cccccccccc777711111ddd11111dddcccccccccccc66ccb333b33b000000003b6bbb66bbb6bb6bbbb3b63b000000000000000000000000
77cccccc7777777c77cccccccccccc771dd111111dd11111cccc66ccccccccccbbb3b3bb00000000b3b6bb36bbb36b3b66bb3b63000000000000000000000000
ccccccccc77777777ccccccccccccc771111d1111111d111cccccccccccccccc3b3b33b300000000bbbb6bb33bbbb3bbb3636bbb000000000000000000000000
ccccccccccccc7777cccccccccccccc7111d1dd1111d1dd1c666cccccc66ccccb3bbb3b300000000333bbbbbb6bbbbbbbbb636b3000000000000000000000000
7cccccccccccccc77cccccccccccccc7dd111111dd111111ccccccccccccccccb3b3bb33000000002233333b3333333363bbb36b000000000000000000000000
777ccccccccccccc77ccccccccccccc71111dd111111dd11cccccccccccccccc333b33b3000000002222223332223333b63bbbb6000000000000000000000000
7777ccccccccccccc777ccccccccccc711d111dd11d111ddcccccccccccccccc3bbbbbbb3bbb33bb9998599985985998bbbbbbbbbfbbfbbf0000000000000000
c77777cccccccccccc77ccccccccccccdd1dd111dd1dd111cccccccccccccccc93b33bb54344443b9998599985985998bbbbbbbbbbfbbfbb0000000000000000
cc77777cccccccccc77ccccccccccccc11111ddd11111dddcccc66cccccccccc933a99354a94a9939998599959985998bbbbbbbbfbbfbbfb0000000000000000
ccc777ccccccccccc77ccccccccccccc1dd111111dd11111ccccccccccccc66c9a999a954995a995999559985995998833b333bb333333330000000000000000
ccc77cccccccccccc777cccccc77cccc1111d1111111d111cccccccccccccccc99955a9549959995555599985995885593339999aaa95aa90000000000000000
ccc77cccccccccccc7777cccccc777cc111d1dd1111d1dd1cc66ccccc66ccccc7995655555459445666658885555555699999555555955550000000000000000
7ccc7cccccccccccc7777ccccccc7777dd111111dd111111ccccccccccccccccc777677677555555ddd665555666666666995566665555660000000000000000
777777cccccccccccc7777cccc777ccc1111dd111111dd11cccccccccccccccccccccccccc777777dddd666666ddddddd666666dd666666d0000000000000000
__map__
0000000000000000000000000000000000000000000000000000000000000000000000000000000000000000000000000000000000000000000000000000000000000000000000000000000000000000000000000000000000000000000000000000000000000000000000000000000000000000000000000000000000000000
00000000c7c7cccdcdcdcdcd0000000000000000000000000000000202020202020202020202020202020202020202020202020202020202020202020202020202020202020202020202020202020202020202020202020202020202020202020202020202020202020202020000000000000000000000000000000000000000
cacbcacbc7c7cccdcdcdcdcd0000000000000000000000000000000202020202020202020202020202020202020202020202020202020202020202020202020202020202020202020202020202020202020202020202020202020202020202020202020202020201010202020000000000000000000000000000000000000000
dadbdadbc7c7cccdcdcdcdcd0000c0c1c2c3c0c1c2c300000000000202020202020202020202020202020202020202020202020202020202020202020202020202020202020202020202020202020202020202020202020202020202020202020202020202020201020202020000000000000000000000000000000000000000
c8c9c8c9c7c7dcdddddddddd0000d0d1d2d3d0d1d2d300000000000202020202020202020202020202020202020202020202020202020202020202020202020202020202020202020202020202020202020202020202020202020202020202020202020202020201020202020000000000000000000000000000000000000000
d8d9d8d9c7c7c7c7c7c7c7c70000e0e1e2e3e0e1e2e300000000000202020202020202020202020202020202020202020202020202020202020202020202020202020202020202020202020202020202020202020202020202020202020202020202020202020201010202020000000000000000000000000000000000000000
c7c7c7c7c7c7c7c7c7c7c7c70000f0f1f2f3f0f1f2f300000000000202020202020202020202020202020202020202020202020202020202020202020202020202020202020202020202020202020202020202020202020202020202020202020202020202020202010202020000000000000000000000000000000000000000
c7c7c7c7c7c7c7c7c7c7c7c70000c0c1c2c3c0c1c2c300000000000202020202020202020202020202020202020202020202020202020202020202020202020202020202020202020202020202020202020202020202020202020202020202020202020202020202010102020000000000000000000000000000000000000000
c7c7c7c7c7c7c7c7c7c7c7c70000d0d1d2d3d0d1d2d300000000000202020202020202020202020202020202020202020202020202020202020202020202020202020202020202020202020202020202020202020202020202020202020202020202020202020202020102020000000000000000000000000000000000000000
0000000000000000000000000000e0e1e2e3e0e1e2e300000000000202020202020202020202020202020202020202020202020202020202020202020202020202020202020202020202020202020202020202020202020202020202020202020202020202020202020102020000000000000000000000000000000000000000
0000000000000000000000000000f0f1f2f3f0f1f2f300000000000202020202020202020202020202020202020202020202020202020202020202020202020202020202020202020202020202020202020202020202020202020202020202020202020202020202020102020000000000000000000000000000000000000000
00ecec00fdfdfdfcfc0000e8e8e8e80000000000000000000000000202020202020202020202020202020202020202020202020202020202020202020202020202020202020202020202020202020202020202020202020202020202020202020202020202020202020101020000000000000000000000000000000000000000
00eaeb00c7c7c7c7c700e7f8f9f9f80000000000000000000000000202020202020202020202020202020202020202020202020202020202020202020202020202020202020202020202020202020202020202020202020202020202020202020202020202020202020101020000000000000000000000000000000000000000
00fafb00000000000000e7e7e7e7e70000000000000000000000000202020202020202020202020202020202020202020202020202020202020202020202020202020202020202020202020202020202020202020202020202020202020202020202020202020202020102020000000000000000000000000000000000000000
0000000000000000000000000000000000000000000000000000000202020202020202020202020202020202020202020202020202020202020202020202020202020202020202020202020202020202020202020202020202020202020202020101010101010101010102020000000000000000000000000000000000000000
0000000000000000000000000000000000000000000000000000000202020202020202020202020202020202020202020202020202020202020202020202020202020202020202020202020202020202020202020202020202020202020201010102020202020202020202020000000000000000000000000000000000000000
0000000000000000000000000000000000000000000000000000000202020202020202020202020202020202020202020202020202020202020202020202020202020202020202020202020202020202020202020202020202020202020201020202020202020202020202020000000000000000000000000000000000000000
0000000000000000000000000000000000000000000000000000000202020202020202020202020202020202020202020202020202020202020202020202020202020202020202020202020202020202020202020202020202020202020101020202020202020202020202020000000000000000000000000000000000000000
0000000000000000000000000000000000000000000000000000000202020202020202020202020202020202020202020202020202020202020202020202020202020202020202020202020202020202020202020202020202020202020101020202020202020202020202020000000000000000000000000000000000000000
0000000000000000000000000000000000000000000000000000000202020202020202020202020202020202020202020202020202020202020202020202020202020202020202020202020202020202020202020202020202020202020101020202020202020202020202020000000000000000000000000000000000000000
0000000000000000000000000000000000000000000000000000000202020202020202020202020202020202020202020202020202020202020202020202020202020202020202020202020202020202020202020202020202020202020101020202020202020202020202020000000000000000000000000000000000000000
0000000000000000000000000000000000000000000000000000000202020202020202020202020202020202020202020202020202020202020202020202020202020202020202020202020202020202020202020202020202020202020101020202020202020202020202020000000000000000000000000000000000000000
0000000000000000000000000000000000000000000000000000000202020202020202020202020202020202020202020202020202020202020202020202020202020202020202020202020202020202020202020202020202020202020101020202020202020202020202020000000000000000000000000000000000000000
0000000000000000000000000000000000000000000000000000000202020202020202020202020202020202020202020202020202020202020202020202020202020202020202020202020202020202020202020202020202020202020201010202020202020202020202020000000000000000000000000000000000000000
0000000000000000000000000000000000000000000000000000000202020202020202020202020202020202020202020202020202020202020202020202020202020202020202020202020202020202020202020202020202020202020202010102020202020202020202020000000000000000000000000000000000000000
0000000000000000000000000000000000000000000000000000000202020202020202020202020202020202020202020202020202020202020202020202020202020202020202020202020202020202020202020202020202020202020202020202020202020202020202020000000000000000000000000000000000000000
